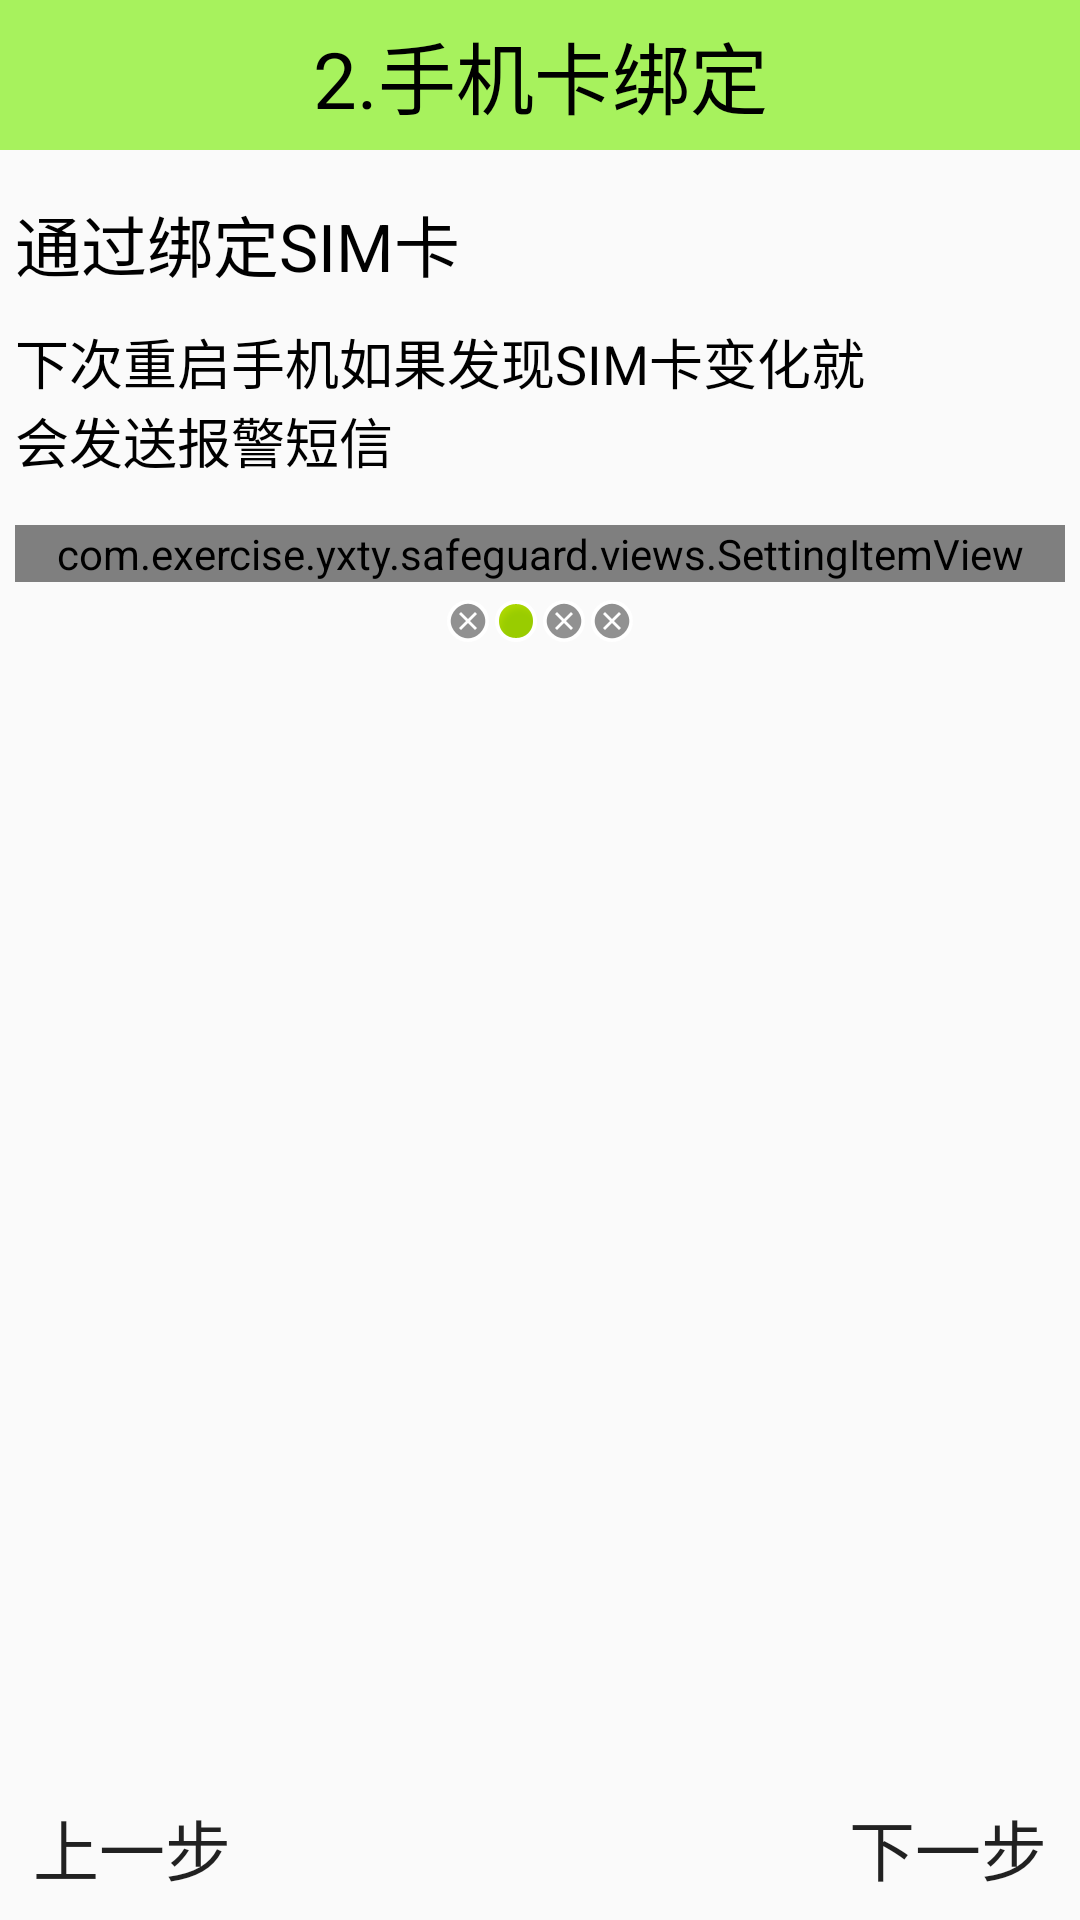

Android layout source for this screen:
<!-- AndroidManifest.xml: application theme AppTheme -->
<!-- res/layout/lost_found_wizard_2.xml -->
<?xml version="1.0" encoding="utf-8"?>
<LinearLayout xmlns:android="http://schemas.android.com/apk/res/android"
    xmlns:yxty="http://schemas.android.com/apk/res-auto"
    android:layout_width="match_parent"
    android:layout_height="match_parent"
    android:orientation="vertical">

    <TextView
        android:text="2.手机卡绑定"
        style="@style/Title_content"  />

    <LinearLayout
        android:layout_width="match_parent"
        android:layout_height="wrap_content"
        android:orientation="vertical"
        android:padding="5dp">

        <TextView
            android:layout_width="match_parent"
            android:layout_height="wrap_content"
            android:text="通过绑定SIM卡"
            android:textSize="22sp"
            android:textColor="@color/black"
            android:layout_marginTop="10dp"/>

        <TextView
            android:layout_width="300dp"
            android:layout_height="wrap_content"
            android:text="下次重启手机如果发现SIM卡变化就会发送报警短信"
            android:textSize="18sp"
            android:textColor="@color/black"
            android:layout_marginTop="10dp" />

        <com.exercise.yxty.safeguard.views.SettingItemView
            android:id="@+id/siv_sim"
            android:clickable="true"
            android:onClick="bindSim"
            android:layout_marginTop="15dp"
            android:layout_width="match_parent"
            android:layout_height="wrap_content"
            yxty:setTitle="点击绑定SIM卡"
            yxty:setDescOff="SIM卡没有绑定"
            yxty:checked="false"
            />

    </LinearLayout>

    <LinearLayout
        android:layout_width="match_parent"
        android:layout_height="wrap_content"
        android:orientation="horizontal"
        android:gravity="center">
        <ImageView
            android:layout_width="wrap_content"
            android:layout_height="wrap_content"
            android:src="@android:drawable/presence_offline"/>
        <ImageView
            android:layout_width="wrap_content"
            android:layout_height="wrap_content"
            android:src="@android:drawable/presence_online"/>
        <ImageView
            android:layout_width="wrap_content"
            android:layout_height="wrap_content"
            android:src="@android:drawable/presence_offline"/>
        <ImageView
            android:layout_width="wrap_content"
            android:layout_height="wrap_content"
            android:src="@android:drawable/presence_offline"/>
    </LinearLayout>

    <RelativeLayout
        android:layout_width="match_parent"
        android:layout_height="wrap_content">
        <ImageView
            android:layout_width="wrap_content"
            android:layout_height="wrap_content"
            android:src="@drawable/setup2"
            android:layout_centerInParent="true"/>
        <Button
            android:id="@+id/bt_next"
            android:layout_width="wrap_content"
            android:layout_height="wrap_content"
            android:layout_alignParentRight="true"
            android:layout_alignParentBottom="true"
            android:text="下一步"
            android:textSize="22sp"
            android:background="@drawable/next_bt_selector"/>

        <Button
            android:id="@+id/bt_preview"
            android:layout_alignParentLeft="true"
            android:layout_alignParentBottom="true"
            android:layout_width="wrap_content"
            android:layout_height="wrap_content"
            android:background="@drawable/next_bt_selector"
            android:textSize="22sp"
            android:text="上一步"

            />
    </RelativeLayout>



</LinearLayout>
<!-- resources referenced by this layout -->
<resources>
  <color name="black">#000000</color>
  <!-- drawable next_bt_selector (drawable) -->
  <?xml version="1.0" encoding="utf-8"?>
  <selector xmlns:android="http://schemas.android.com/apk/res/android">
      <item android:state_pressed="true" android:drawable="@drawable/next_bt_pressed" />
      <item android:drawable="@drawable/next_bt_nomal" />
  
  </selector>
  <style name="Title_content">
          <item name="android:textSize">26sp</item>
          <item name="android:textColor">@color/black</item>
          <item name="android:background">@color/green</item>
          <item name="android:gravity">center</item>
          <item name="android:layout_width">match_parent</item>
          <item name="android:layout_height">50dp</item>
  
      </style>
  <style name="AppTheme" parent="Theme.AppCompat.Light.DarkActionBar">
          
          <item name="colorPrimary">@color/colorPrimary</item>
          <item name="colorPrimaryDark">@color/colorPrimaryDark</item>
          <item name="colorAccent">@color/colorAccent</item>
          <item name="windowActionBar">false</item>
          <item name="windowNoTitle">true</item>
      </style>
  <color name="green">#a076EE00</color>
  <color name="colorPrimary">#3F51B5</color>
  <color name="colorPrimaryDark">#303F9F</color>
  <color name="colorAccent">#FF4081</color>
</resources>
